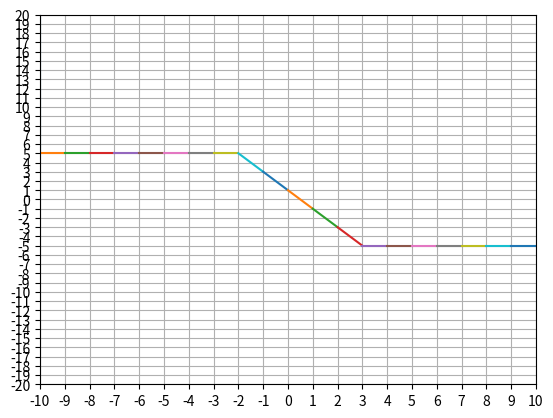

The script that saved this image:
import numpy as np
import matplotlib.pyplot as plt
from matplotlib.pyplot import MultipleLocator

x_begin     = -10
zero_points = [3, -2]

abs_count = len(zero_points)
x_end    = abs(x_begin)

x_major_locator=MultipleLocator(1)
y_major_locator=MultipleLocator(1)

ax=plt.gca()
ax.xaxis.set_major_locator(x_major_locator)
ax.yaxis.set_major_locator(y_major_locator)

plt.axis([x_begin, x_end, -x_end * abs_count, x_end * abs_count])

plt.ion()

xs = [x_begin, x_begin]
ys = [x_end * abs_count, x_end * abs_count]
y = 0

for i in range(x_begin, x_end+1):
    y = abs(i - zero_points[0]) -  abs(i - zero_points[1])
        
    xs[0] = xs[1]
    ys[0] = ys[1]
    xs[1] = i
    ys[1] = y
    plt.plot(xs, ys)
    plt.pause(0.1)

plt.ioff()
plt.grid()
plt.show()

print('game over')
